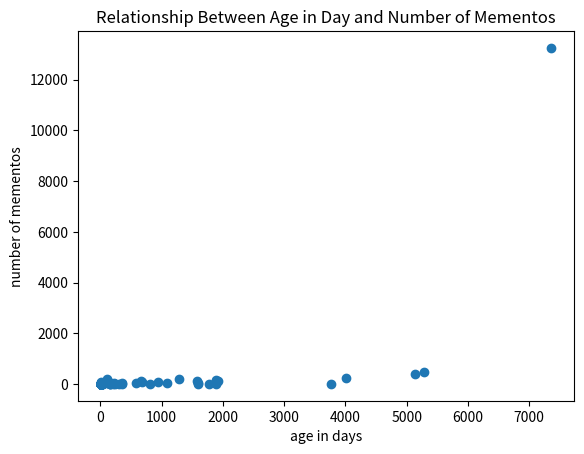

Python code for this plot:
import re
from datetime import datetime
import csv
import sys
from collections import defaultdict
import matplotlib.pyplot as plt


x = [8,8,8,8,19,9,8,8,9,1590,8,8,8,8,8,8,7364,9,9,8,18,8,8,8,943,8,8,9,9,14,10,180,9,8,160,1886,11,8,8,11,8,8,7,9,1093,15,8,8,8,8,8,8,10,9,8,8,5279,8,1883,9,8,8,8,8,1928,9,311,9,819,8,19,161,9,8,10,8,8,1596,9,10,128,9,8,9,347,14,15,1780,8,8,8,8,672,8,8,9,9,8,14,8,3769,8,22,8,8,8,8,8,8,8,5,5130,7,8,8,8,16,8,5,52,14,8,8,9,8,8,8,9,8,8,8,10,14,8,8,8,8,358,30,8,9,8,9,585,9,8,8,8,9,9,8,110,8,12,8,10,164,11,8,24,8,18,8,8,9,8,4012,225,686,8,8,8,9,8,8,8,8,8,8,9,8,8,1293,1584,8,241,8,9,9,9,8,8,8,8,8,8,8,213]

y = [5,10,2,2,1,1,2,12,2,5,2,3,1,1,3,1,13256,1,12,2,27,1,4,1,93,16,1,2,12,2,17,30,40,3,2,1,1,7,3,1,2,1,1,13,45,1,8,7,1,1,2,1,1,2,8,1,465,2,149,6,4,2,1,2,102,15,8,8,13,1,2,16,1,3,4,7,1,46,1,4,45,2,2,22,9,2,3,16,2,1,8,1,108,4,13,2,2,1,1,2,17,1,21,2,1,2,3,1,4,1,1,399,1,7,7,6,8,2,1,7,2,54,3,2,10,2,1,2,1,2,1,3,3,3,1,1,2,52,1,2,58,2,5,34,3,1,4,1,1,17,1,182,3,1,5,8,2,2,1,17,1,6,6,5,2,2,219,32,61,1,2,2,30,30,2,1,1,12,3,12,2,11,199,134,2,4,1,9,7,5,1,2,12,9,3,13,1,1]

plt.scatter(x,y)
#plt.xlim(0,10)
#plt.ylim(0,10)

plt.title('Relationship Between Age in Day and Number of Mementos')
plt.xlabel('age in days')
plt.ylabel('number of mementos')

plt.show()

